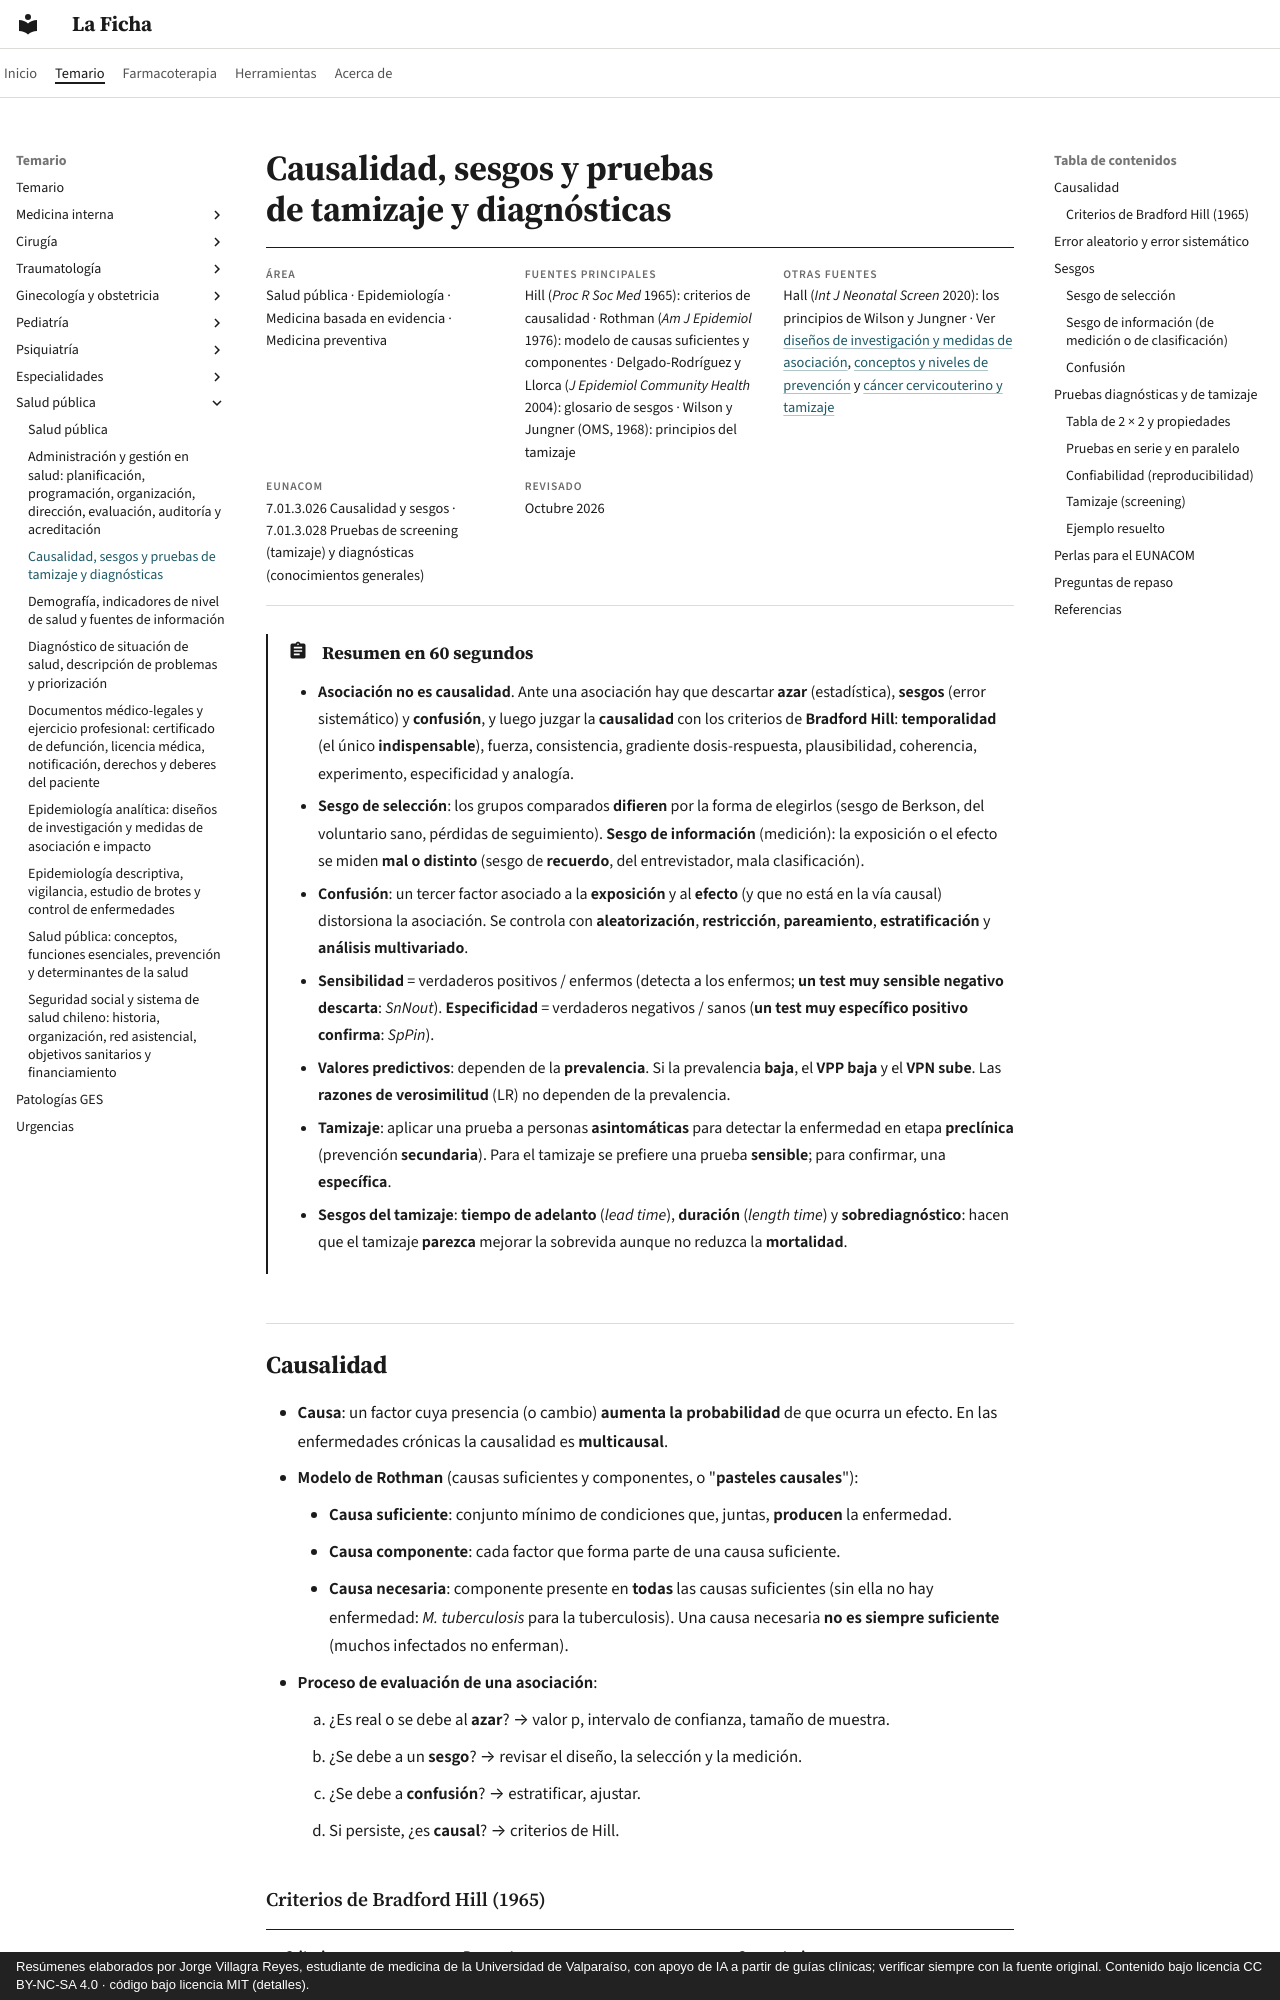

repository: jorgevillagrareyes-dotcom/laficha · page: salud-publica/causalidad-sesgos-y-pruebas-diagnosticas.html · generator: mkdocs · copyright: Resúmenes elaborados por Jorge Villagra Reyes, estudiante de medicina de la Universidad de Valparaíso, con apoyo de IA a partir de guías clínicas; verificar siempre con la fuente original. Contenido bajo licencia CC BY-NC-SA 4.0 · código bajo licencia MIT (detalles).

---
tags:
  - Salud pública
---

# Causalidad, sesgos y pruebas de tamizaje y diagnósticas

<div class="ficha" markdown>

**Área**
Salud pública · Epidemiología · Medicina basada en evidencia · Medicina preventiva

**Fuentes principales**
Hill (*Proc R Soc Med* 1965): criterios de causalidad · Rothman (*Am J Epidemiol* 1976): modelo de causas suficientes y componentes · Delgado-Rodríguez y Llorca (*J Epidemiol Community Health* 2004): glosario de sesgos · Wilson y Jungner (OMS, 1968): principios del tamizaje

**Otras fuentes**
Hall (*Int J Neonatal Screen* 2020): los principios de Wilson y Jungner · Ver [diseños de investigación y medidas de asociación](disenos-de-investigacion-y-medidas-de-asociacion.md), [conceptos y niveles de prevención](conceptos-prevencion-y-determinantes-de-la-salud.md) y [cáncer cervicouterino y tamizaje](../ginecologia-obstetricia/cancer-cervicouterino-lesiones-preinvasoras-y-tamizaje.md)

**EUNACOM**
7.01.3.026 Causalidad y sesgos · 7.01.3.028 Pruebas de screening (tamizaje) y diagnósticas (conocimientos generales)

**Revisado**
Octubre 2026

</div>

!!! abstract "Resumen en 60 segundos"
    - **Asociación no es causalidad**. Ante una asociación hay que descartar **azar** (estadística), **sesgos** (error sistemático) y **confusión**, y luego juzgar la **causalidad** con los criterios de **Bradford Hill**: **temporalidad** (el único **indispensable**), fuerza, consistencia, gradiente dosis-respuesta, plausibilidad, coherencia, experimento, especificidad y analogía.
    - **Sesgo de selección**: los grupos comparados **difieren** por la forma de elegirlos (sesgo de Berkson, del voluntario sano, pérdidas de seguimiento). **Sesgo de información** (medición): la exposición o el efecto se miden **mal o distinto** (sesgo de **recuerdo**, del entrevistador, mala clasificación).
    - **Confusión**: un tercer factor asociado a la **exposición** y al **efecto** (y que no está en la vía causal) distorsiona la asociación. Se controla con **aleatorización**, **restricción**, **pareamiento**, **estratificación** y **análisis multivariado**.
    - **Sensibilidad** = verdaderos positivos / enfermos (detecta a los enfermos; **un test muy sensible negativo descarta**: *SnNout*). **Especificidad** = verdaderos negativos / sanos (**un test muy específico positivo confirma**: *SpPin*).
    - **Valores predictivos**: dependen de la **prevalencia**. Si la prevalencia **baja**, el **VPP baja** y el **VPN sube**. Las **razones de verosimilitud** (LR) no dependen de la prevalencia.
    - **Tamizaje**: aplicar una prueba a personas **asintomáticas** para detectar la enfermedad en etapa **preclínica** (prevención **secundaria**). Para el tamizaje se prefiere una prueba **sensible**; para confirmar, una **específica**.
    - **Sesgos del tamizaje**: **tiempo de adelanto** (*lead time*), **duración** (*length time*) y **sobrediagnóstico**: hacen que el tamizaje **parezca** mejorar la sobrevida aunque no reduzca la **mortalidad**.
